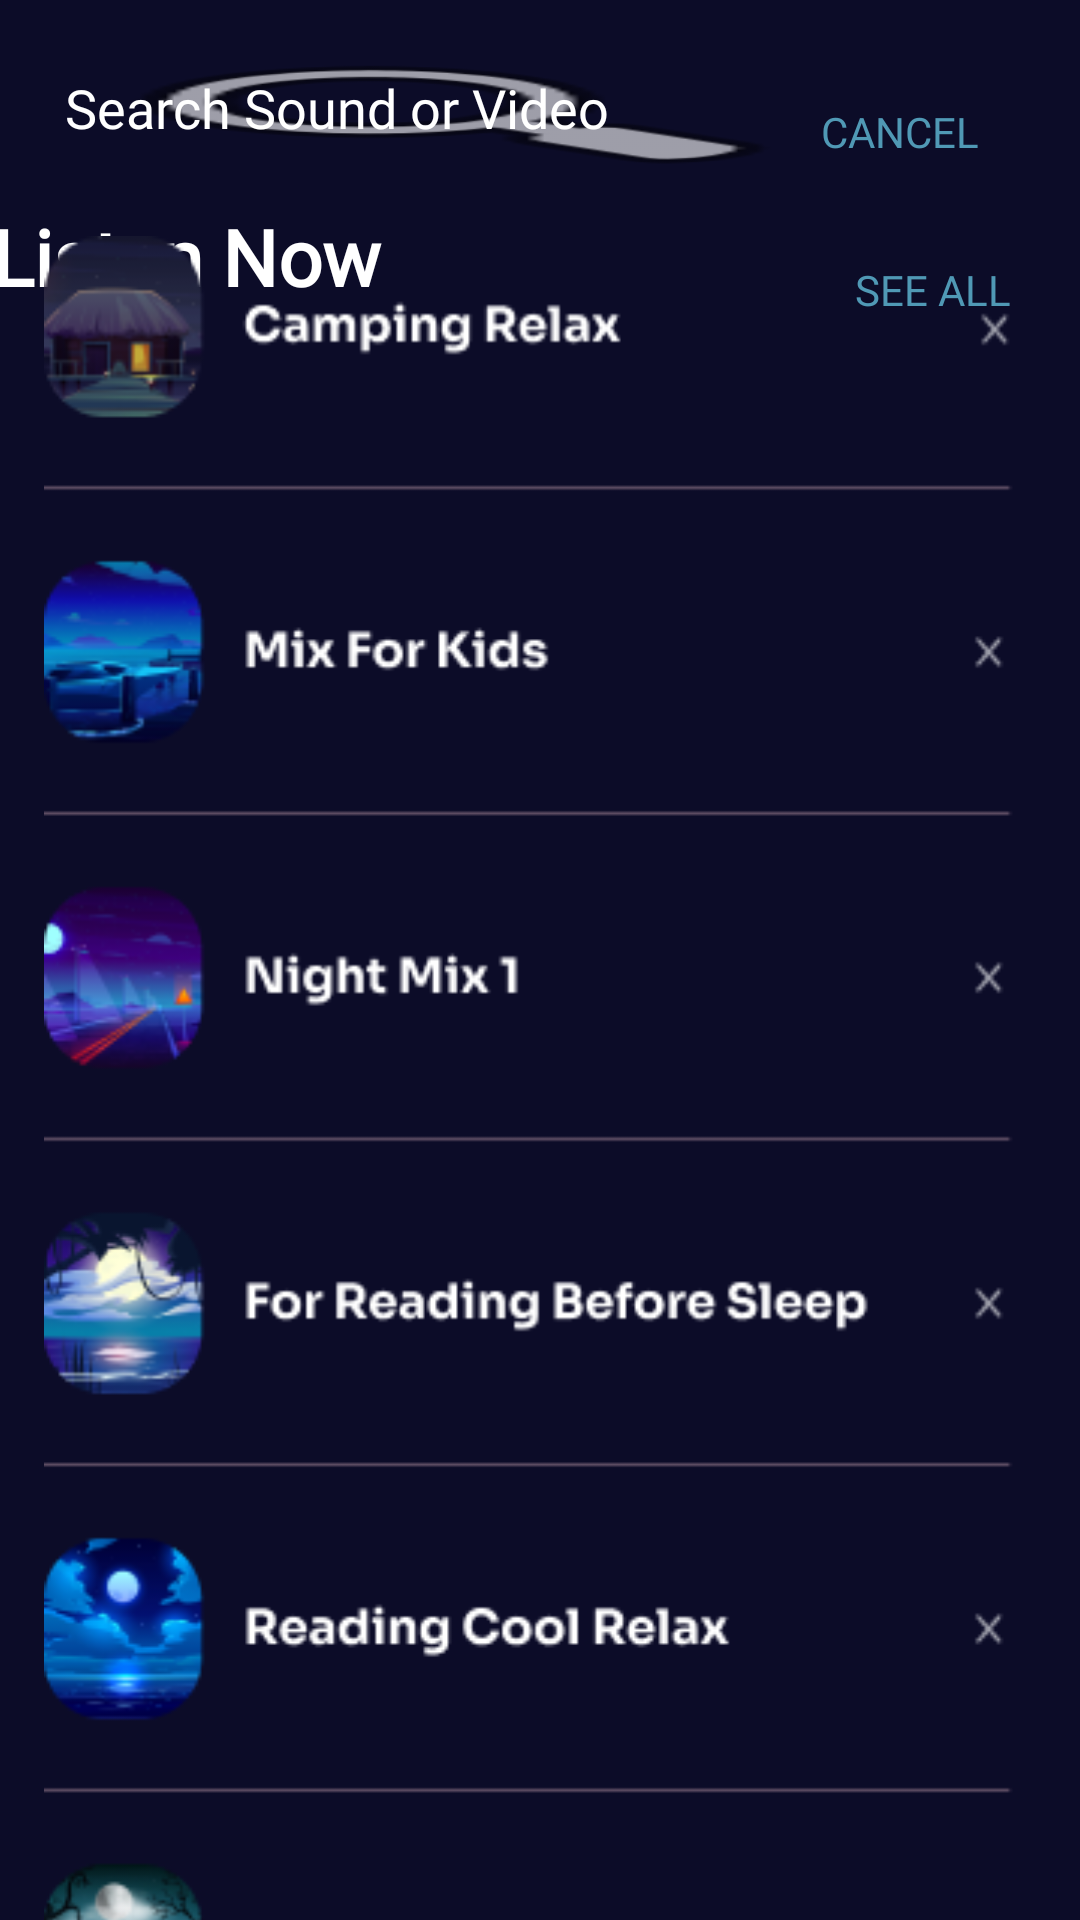

Here is an Android app screen rendered from its layout file. Give the layout XML and the strings, colors and styles it references.
<!-- AndroidManifest.xml: application theme Theme.LumosLucidDreamingApp -->
<!-- res/layout/activity_search.xml -->
<androidx.constraintlayout.widget.ConstraintLayout xmlns:android="http://schemas.android.com/apk/res/android"
    xmlns:app="http://schemas.android.com/apk/res-auto"
    xmlns:tools="http://schemas.android.com/tools"
    android:id="@+id/main"
    android:layout_width="match_parent"
    android:layout_height="match_parent"
    android:background="@color/searchBackgroundColor">


    <EditText
        android:id="@+id/searchButton"
        android:layout_width="282dp"
        android:layout_height="44dp"
        android:layout_marginTop="16dp"
        android:layout_marginBottom="8dp"
        android:autofillHints="@null"
        android:background="@android:drawable/ic_menu_search"
        android:drawablePadding="12dp"
        android:fontFamily="@font/alatsi"
        android:hint="@string/search_hint"
        android:inputType="text"
        android:padding="12dp"
        android:textColorHint="@color/white"
        android:visibility="visible"
        app:layout_constraintBottom_toTopOf="@+id/listenNowText"
        app:layout_constraintEnd_toEndOf="parent"
        app:layout_constraintHorizontal_bias="0.124"
        app:layout_constraintStart_toStartOf="parent"
        app:layout_constraintTop_toTopOf="parent" />

    <TextView
        android:id="@+id/listenNowText"
        android:layout_width="262dp"
        android:layout_height="36dp"
        android:layout_marginStart="16dp"
        android:layout_marginTop="8dp"
        android:fontFamily="@font/alatsi"
        android:text="@string/listen_now_text"
        android:textColor="@color/white"
        android:textSize="26sp"
        android:textStyle="bold"
        app:layout_constraintEnd_toStartOf="@+id/cancelButton"
        app:layout_constraintStart_toStartOf="parent"
        app:layout_constraintTop_toBottomOf="@+id/searchButton" />

    <Button
        android:id="@+id/cancelButton"
        android:layout_width="104dp"
        android:layout_height="49dp"
        android:layout_marginTop="12dp"
        android:layout_marginEnd="16dp"
        android:background="@android:color/transparent"
        android:fontFamily="@font/alatsi"
        android:text="@string/see_all_button_text"
        android:textColor="@color/seeAllButtonTextColor"
        app:layout_constraintEnd_toEndOf="parent"
        app:layout_constraintStart_toEndOf="@+id/listenNowText"
        app:layout_constraintTop_toBottomOf="@+id/searchButton" />

    <Button
        android:id="@+id/cnclButton"
        android:layout_width="wrap_content"
        android:layout_height="wrap_content"
        android:layout_marginTop="20dp"
        android:layout_marginEnd="16dp"
        android:background="@android:color/transparent"
        android:fontFamily="@font/alatsi"
        android:text="@string/cancel_button_text"
        android:textColor="@color/seeAllButtonTextColor"
        app:layout_constraintEnd_toEndOf="parent"
        app:layout_constraintTop_toTopOf="parent" />

    <ImageView
        android:id="@+id/imageListen"
        android:layout_width="360dp"
        android:layout_height="603dp"
        android:layout_marginStart="25dp"
        android:layout_marginTop="3dp"
        android:layout_marginEnd="26dp"
        android:layout_marginBottom="4dp"
        android:contentDescription="@string/listen_image"
        android:src="@drawable/listen"
        app:layout_constraintBottom_toBottomOf="parent"
        app:layout_constraintEnd_toEndOf="parent"
        app:layout_constraintStart_toStartOf="parent"
        app:layout_constraintTop_toBottomOf="@+id/cancelButton" />
</androidx.constraintlayout.widget.ConstraintLayout>
<!-- resources referenced by this layout -->
<resources>
  <color name="searchBackgroundColor">#0C0C28</color>
  <color name="seeAllButtonTextColor">#5099B5</color>
  <color name="white">#FFFFFFFF</color>
  <!-- drawable listen: png bitmap (drawable, 49262 bytes) -->
  <string name="cancel_button_text">Cancel</string>
  <string name="listen_image">Listen image</string>
  <string name="listen_now_text">Listen Now</string>
  <string name="search_hint">Search Sound or Video</string>
  <string name="see_all_button_text">See All</string>
  <style name="Theme.LumosLucidDreamingApp" parent="Base.Theme.LumosLucidDreamingApp" />
  <style name="Base.Theme.LumosLucidDreamingApp" parent="Theme.Material3.DayNight.NoActionBar">
          
          
      </style>
</resources>
